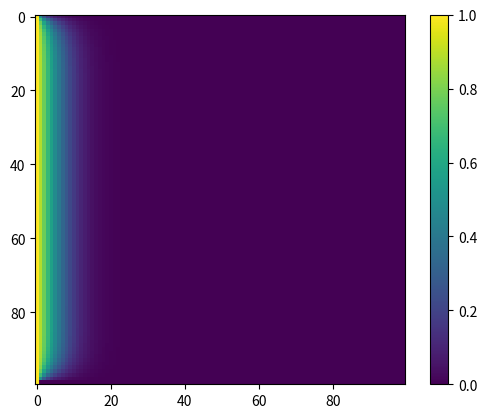

Write the Python code that produced this figure.
import matplotlib.pyplot as plt
import numpy as np

def laplace(N, M, V0, iteration):
    h = 1
    V = np.zeros((N,M), float)
    iteration_list = []
    con_mon_list = []
    V[:,:1] = V0
    E = 0

    for m in np.arange(1, iteration):
        for i in np.arange(N-h):
            for j in np.arange(h, M-h):
                V[i, j] = 0.25*(V[i+h, j] + V[i-h, j] + V[i, j+h] + V[i, j-h])
         
        for j in range(h, M-h):
            for i in range(h, N-h):
                E += (V[i,j] - V[i-1, j])**2 + (V[i,j] - V[i, j-1])**2
        
        con_mon_list.append(E)   
        iteration_list.append(m)
    plt.imshow(V)
    plt.colorbar()
    plt.show()
    return V

laplace(100, 100, 1, 50)